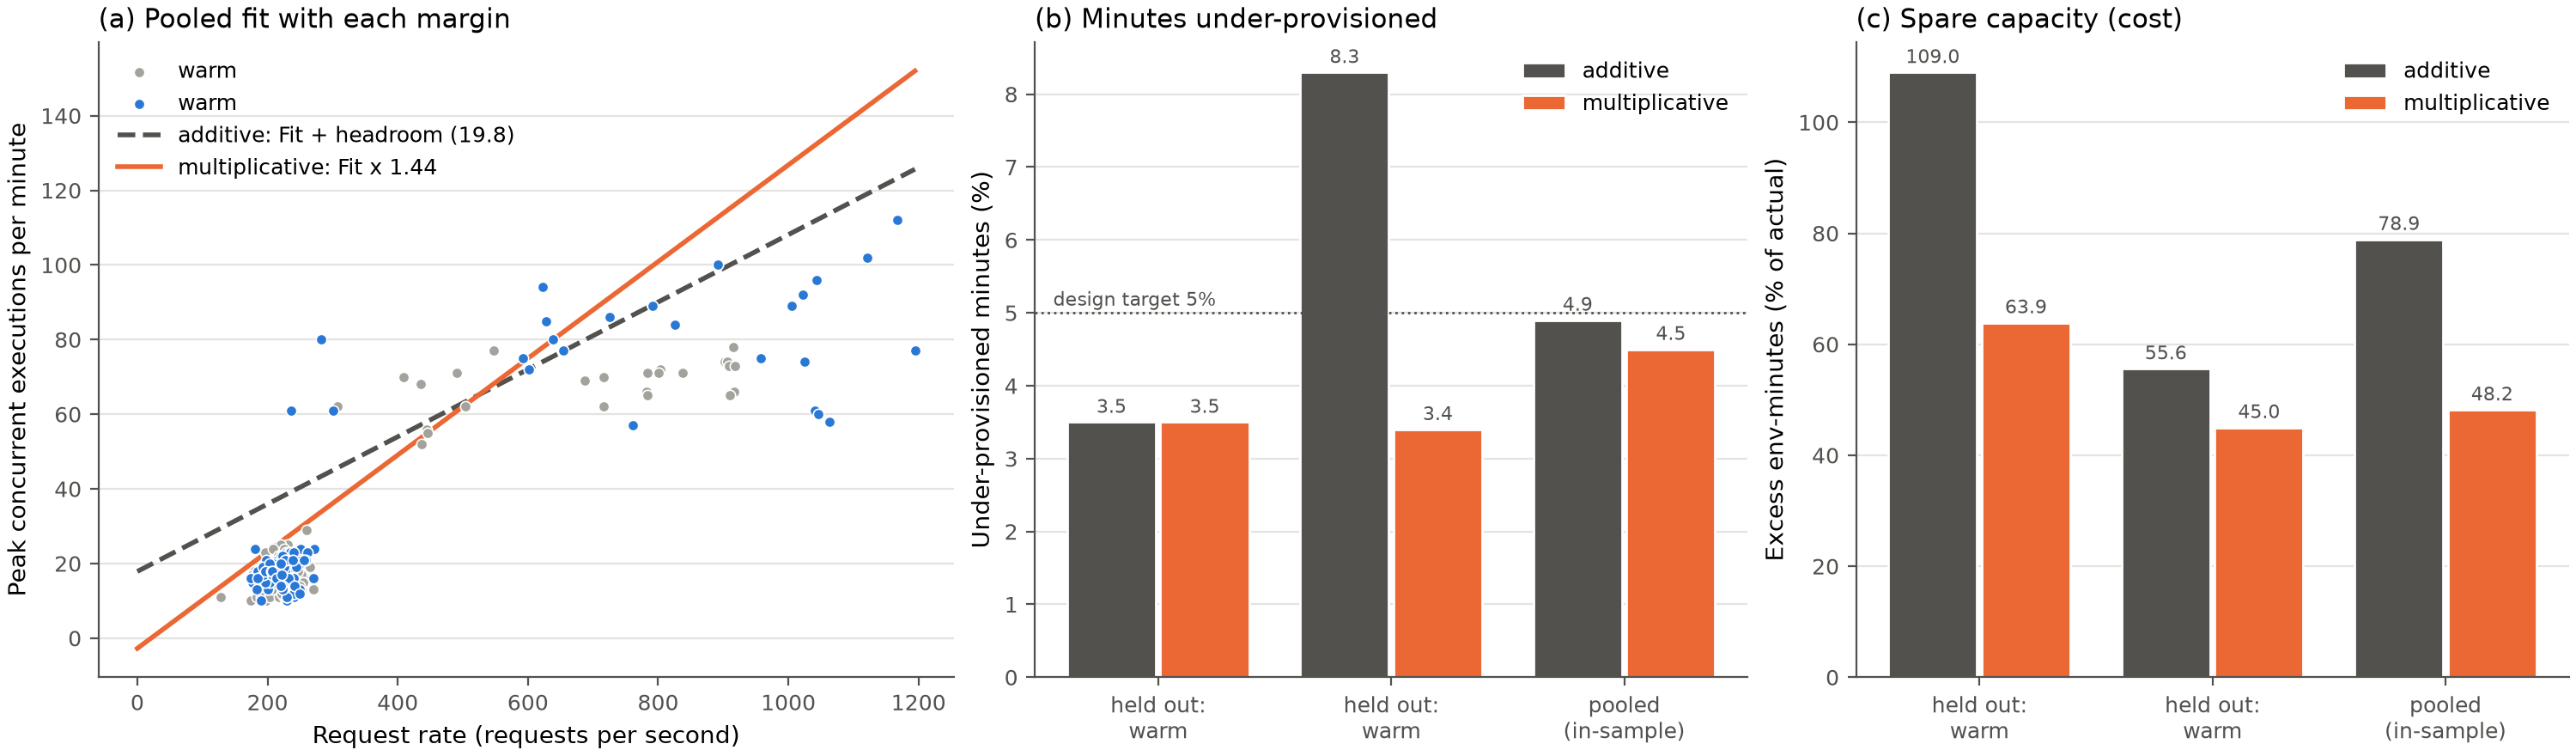

The table this chart was drawn from, first rows:
mode, split, out_of_sample, minutes, under_provisioned_minutes, under_provisioned_pct, mean_shortfall_when_under, provisioned_env_minutes, excess_env_minutes, excess_pct_of_actual, worst_shortfall
additive, test spiky_c1_ec2_run1_warm, True, 141, 5, 3.5, 8.2, 7056, 3701, 109.0, 12
additive, test spiky_c1_ec2_run2_warm, True, 145, 12, 8.3, 11.83, 6362, 2324, 55.6, 40
additive, pooled, False, 286, 14, 4.9, 12.07, 13382, 5975, 78.9, 36
multiplicative, test spiky_c1_ec2_run1_warm, True, 141, 5, 3.5, 14.2, 5496, 2171, 63.9, 23
multiplicative, test spiky_c1_ec2_run2_warm, True, 145, 5, 3.4, 22.6, 5947, 1880, 45.0, 45
multiplicative, pooled, False, 286, 13, 4.5, 15.77, 11020, 3649, 48.2, 46
